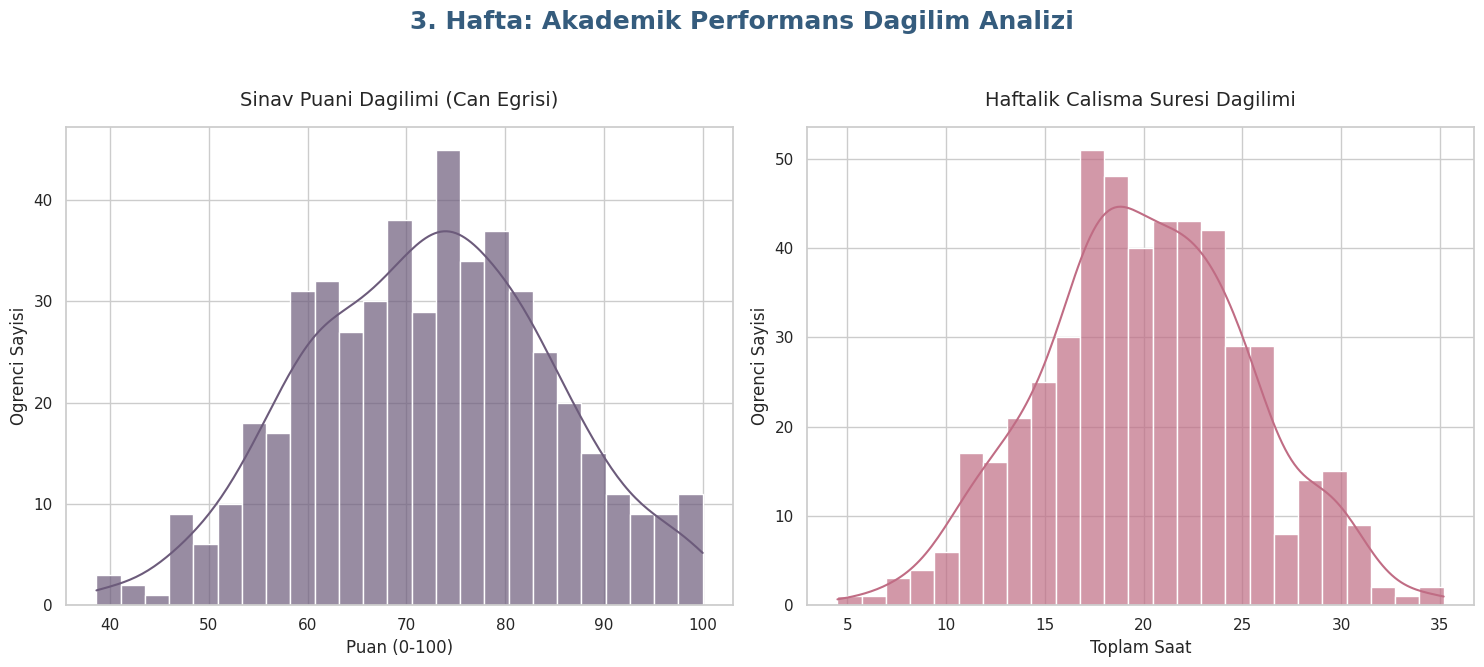

Reproduce this figure in Python.
import numpy as np
import pandas as pd
import matplotlib.pyplot as plt
import seaborn as sns

"""
3. Hafta: Profesyonel Veri Üretim ve Görselleştirme Modülü
Bu modül, akademik standartlarda normal dağılımlı veri seti üretir.
"""

# Estetik Ayarlar
sns.set_theme(style="whitegrid")
COLOR_PALETTE = ["#6C5B7B", "#C06C84"] # Modern, premium renk paleti

# Konfigürasyon
N_SAMPLES = 500
np.random.seed(101)

def veri_mimarisini_olustur():
    """500 satırlık, normal dağılımlı sentetik veri seti oluşturur."""
    ids = np.arange(1, N_SAMPLES + 1)

    # Değişken 1: Sınav Puanı (μ=72, σ=12)
    sinav_puani = np.clip(np.random.normal(72, 12, N_SAMPLES), 0, 100)

    # Değişken 2: Haftalık Çalışma Süresi (μ=20, σ=5)
    calisma_suresi = np.clip(np.random.normal(20, 5, N_SAMPLES), 0, 80)

    df = pd.DataFrame({
        'Öğrenci_ID': ids,
        'Sınav_Puanı': sinav_puani.round(1),
        'Haftalık_Çalışma_Saati': calisma_suresi.round(1)
    })

    df.to_csv('data.csv', index=False, encoding='utf-8-sig')
    print(f"[OK] {N_SAMPLES} satirlik veri seti 'data.csv' olarak hazırlandı.")
    return df

def premium_gorsellestirme(df):
    """Verileri modern ve estetik grafiklerle raporlar."""
    fig, axes = plt.subplots(1, 2, figsize=(15, 7))
    fig.suptitle('3. Hafta: Akademik Performans Dagilim Analizi', fontsize=18, fontweight='bold', color='#355C7D')

    # Sol Grafik: Sınav Puanı
    sns.histplot(df['Sınav_Puanı'], kde=True, ax=axes[0], color=COLOR_PALETTE[0], bins=25, alpha=0.7)
    axes[0].set_title('Sinav Puani Dagilimi (Can Egrisi)', fontsize=14, pad=15)
    axes[0].set_xlabel('Puan (0-100)', fontsize=12)
    axes[0].set_ylabel('Ogrenci Sayisi', fontsize=12)

    # Sağ Grafik: Çalışma Süresi
    sns.histplot(df['Haftalık_Çalışma_Saati'], kde=True, ax=axes[1], color=COLOR_PALETTE[1], bins=25, alpha=0.7)
    axes[1].set_title('Haftalik Calisma Suresi Dagilimi', fontsize=14, pad=15)
    axes[1].set_xlabel('Toplam Saat', fontsize=12)
    axes[1].set_ylabel('Ogrenci Sayisi', fontsize=12)

    plt.tight_layout(rect=[0, 0.03, 1, 0.95])
    plt.savefig('gorsellestirme.png', dpi=300) # Yüksek çözünürlük
    print("[OK] Premium gorsellestirme 'gorsellestirme.png' olarak kaydedildi.")

if __name__ == "__main__":
    print("\n" + "="*50)
    print("     PROFESYONEL VERI URETIM SISTEMI CALISIYOR")
    print("="*50 + "\n")
    
    dataset = veri_mimarisini_olustur()
    premium_gorsellestirme(dataset)
    
    print("\n" + "="*50)
    print("         TUM SURECLER TAMAMLANDI (v1.2)")
    print("="*50 + "\n")
